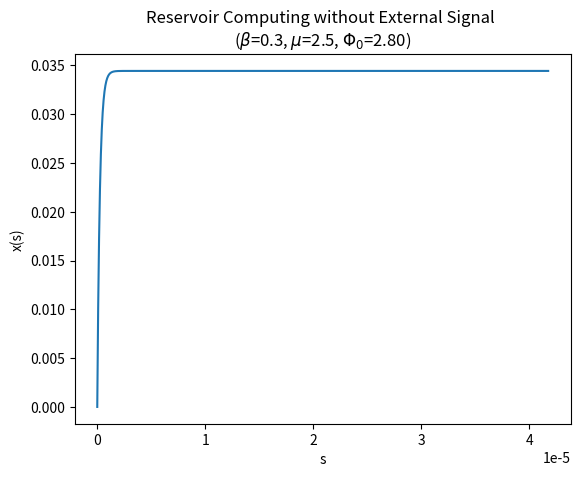
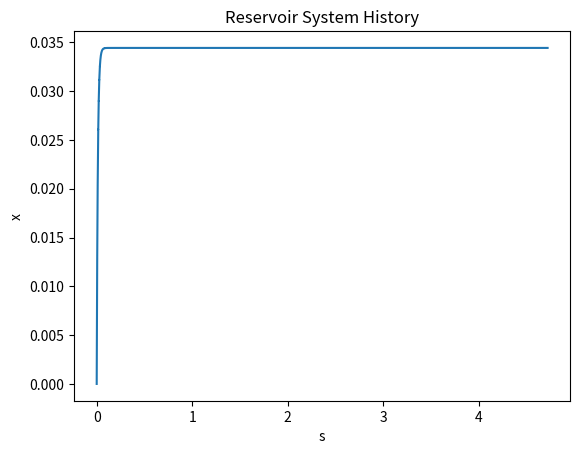

Here is the Python script that generated these plots, in order:
import numpy as np
from scipy.integrate import odeint
import matplotlib.pyplot as plt


def reservoir_system(x, s, beta, mu, phi_0, s_history, x_history):
    eps = 240e-9 / 20.87e-6  # calculate the value of epsilon from the given values of T_R and tau_D

    # get previous state at s-1 using interpolation
    s_i = len(s_history)
    if s_i > 1:
        prev_x = np.interp(s_i - 1, s_history, x_history, left=0.0, right=0.0)
    else:
        prev_x = x_history[0]

    dxds = (-x + beta * np.sin(mu * prev_x + phi_0) ** 2) / eps

    # append current state to history
    x_history.append(x[0])
    s_history.append(s)

    return dxds


def u(t):
    # define the input signal here
    return 0.0


x0 = 0.0

# set parameter values
beta = 0.3  # nonlinearity gain
mu = 2.5  # feedback scaling
rho = 0.0  # relative weight of input information compared to feedback signal
phi_0 = np.pi * 0.89  # offset phase of the MZM

s = np.linspace(0, 2, 1000)
ds = s[1] - s[0]

# calculate time values based on delay time
tau_d = 20.87E-6  # delay time
t = [s1 * tau_d for s1 in s]

# initialize history arrays
s_history = [0.0]
x_history = [x0]

# integrate the system over time
x = odeint(reservoir_system, x0, s, args=(beta, mu, phi_0, s_history, x_history))

# plot the results
plt.plot(t, x)
plt.xlabel('s')
plt.ylabel('x(s)')
newline = '\n'
plt.title(fr'Reservoir Computing without External Signal {newline}($\beta$={beta}, $\mu$={mu}, $\Phi_0$={phi_0:.2f})')
plt.show()


# plot the history
plt.plot(s_history, x_history)
plt.xlabel('s')
plt.ylabel('x')
plt.title('Reservoir System History')
plt.show()
